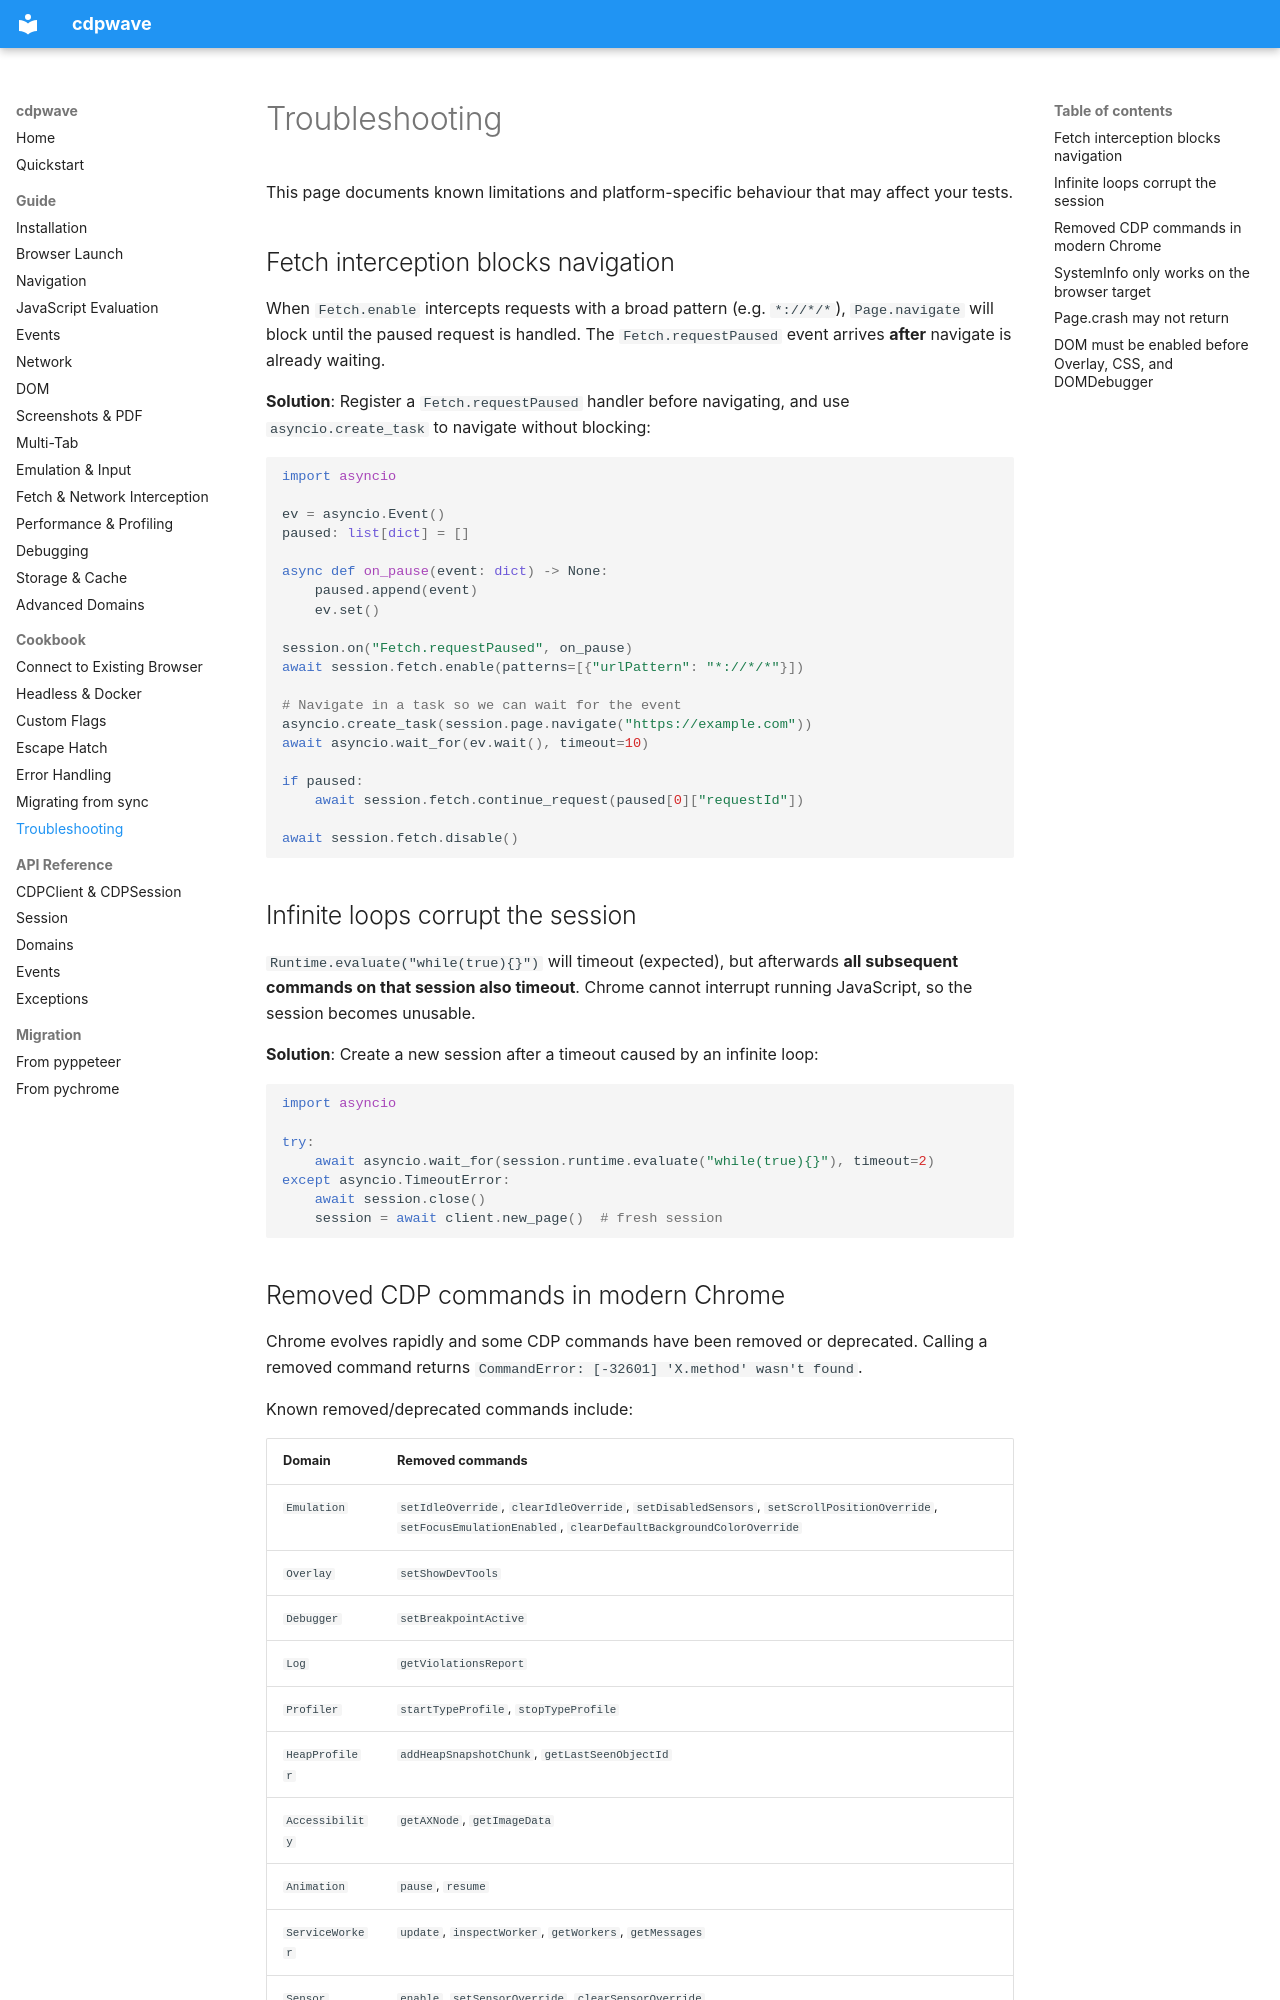

repository: MathiasPaulenko/cdpwave · page: cookbook/troubleshooting/index.html · generator: mkdocs

# Troubleshooting

This page documents known limitations and platform-specific behaviour
that may affect your tests.

## Fetch interception blocks navigation

When `Fetch.enable` intercepts requests with a broad pattern (e.g.
`*://*/*`), `Page.navigate` will block until the paused request is
handled. The `Fetch.requestPaused` event arrives **after** navigate is
already waiting.

**Solution**: Register a `Fetch.requestPaused` handler before
navigating, and use `asyncio.create_task` to navigate without blocking:

```python
import asyncio

ev = asyncio.Event()
paused: list[dict] = []

async def on_pause(event: dict) -> None:
    paused.append(event)
    ev.set()

session.on("Fetch.requestPaused", on_pause)
await session.fetch.enable(patterns=[{"urlPattern": "*://*/*"}])

# Navigate in a task so we can wait for the event
asyncio.create_task(session.page.navigate("https://example.com"))
await asyncio.wait_for(ev.wait(), timeout=10)

if paused:
    await session.fetch.continue_request(paused[0]["requestId"])

await session.fetch.disable()
```

## Infinite loops corrupt the session

`Runtime.evaluate("while(true){}")` will timeout (expected), but
afterwards **all subsequent commands on that session also timeout**.
Chrome cannot interrupt running JavaScript, so the session becomes
unusable.

**Solution**: Create a new session after a timeout caused by an
infinite loop:

```python
import asyncio

try:
    await asyncio.wait_for(session.runtime.evaluate("while(true){}"), timeout=2)
except asyncio.TimeoutError:
    await session.close()
    session = await client.new_page()  # fresh session
```
